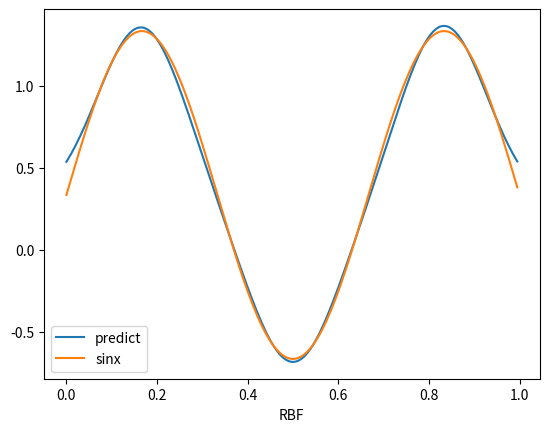

Write Python code to recreate this figure.
import numpy as np
import matplotlib.pyplot as plt

np.random.seed(0)
hidden_neurons_count = 3  # radial neuron count
data_counts = 200
X = np.arange(0, data_counts) / data_counts
Mio = (np.random.rand(data_counts) * 1.4 - 0.7) * 0
y = 1 / 3 + np.sin(3 * np.pi * X) + Mio
w = np.random.randn(hidden_neurons_count)
b = np.random.randn(1)
learning_rate = 0.01
centers = np.random.choice(X, size=hidden_neurons_count)
deviations = np.zeros(hidden_neurons_count)
epochs = 20000
precision = 0.00001


def gaussian(samples):
    distances = samples[:, np.newaxis] - centers[np.newaxis, :]
    distances = - (distances ** 2)
    distances = distances / (2 * deviations ** 2)
    distances = np.exp(distances)
    return distances


def final_product(distances):
    return distances.dot(w) + b


def fit():
    global w, b, centers, deviations
    copied_centers = centers.copy()
    converged = False

    while not converged:
        distances = np.abs(X[:, np.newaxis] - centers[np.newaxis, :])

        best_center_points = np.argmin(distances, axis=1)

        for i in range(hidden_neurons_count):
            each_center_points = X[best_center_points == i]
            if len(each_center_points) > 0:
                centers[i] = np.average(each_center_points)

        converged = np.linalg.norm(centers - copied_centers) < precision
        copied_centers = centers.copy()

    distances = np.abs(X[:, np.newaxis] - centers[np.newaxis, :])
    best_center_points = np.argmin(distances, axis=1)

    for i in range(hidden_neurons_count):
        each_center_points = X[best_center_points == i]
        if len(each_center_points) > 0:
            deviations[i] = np.std(each_center_points)

    # training
    for epoch in range(epochs):
        radial_neuron_result = gaussian(X)
        predicted_output = final_product(radial_neuron_result)
        error = predicted_output - y
        update_term_w = np.mean(learning_rate * radial_neuron_result * error[:, np.newaxis], axis=0)
        update_term_b = np.mean(learning_rate * error[:, np.newaxis], axis=0)
        w = w - update_term_w
        b = b - update_term_b


# Gaussian RBF


def predict(X):
    radial_output = gaussian(X)
    return final_product(radial_output)


fit()

predictions = predict(X)

plt.plot(X, predictions)
plt.plot(X, y)
plt.legend(["predict", "sinx"])
plt.xlabel('RBF')
plt.show()


